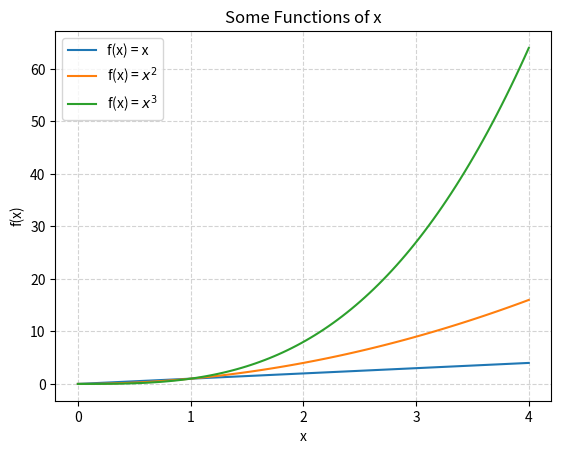

Source code (Python):
# plottask.py
# Produce plot of linear, quadratic, and cubic functions: 
# f(x) = x, f(x) = x^2 and f(x) = x^3
# Author: Fiachra O' Donoghue

# Import the matplotlib.pyplot library and alias to plt
import matplotlib.pyplot as plt

# Import numpy array manipulation library and alias to np
import numpy as np

# Create a list containing 100 numbers evenly spaced from 0 to 4
x = np.linspace(0,4,100)

# Plot the three functions
# https://stackoverflow.com/questions/21226868/superscript-in-python-plots
plt.plot(x, x, label = "f(x) = x")
plt.plot(x, x**2, label = "f(x) = $x^2$")
plt.plot(x, x**3, label = "f(x) = $x^3$")

# Add legend using the labels specified in the plot() arguments
plt.legend()

# Add plot title
plt.title("Some Functions of x")

# Add axis labels
plt.xlabel("x")
plt.ylabel("f(x)")

# Only whole number ticks on the x-axis
plt.xticks(np.arange(0, 5, step=1))

# Add faint dotted gridlines
plt.grid(linestyle='--', color="lightgray")

# Display the plot
plt.show()
